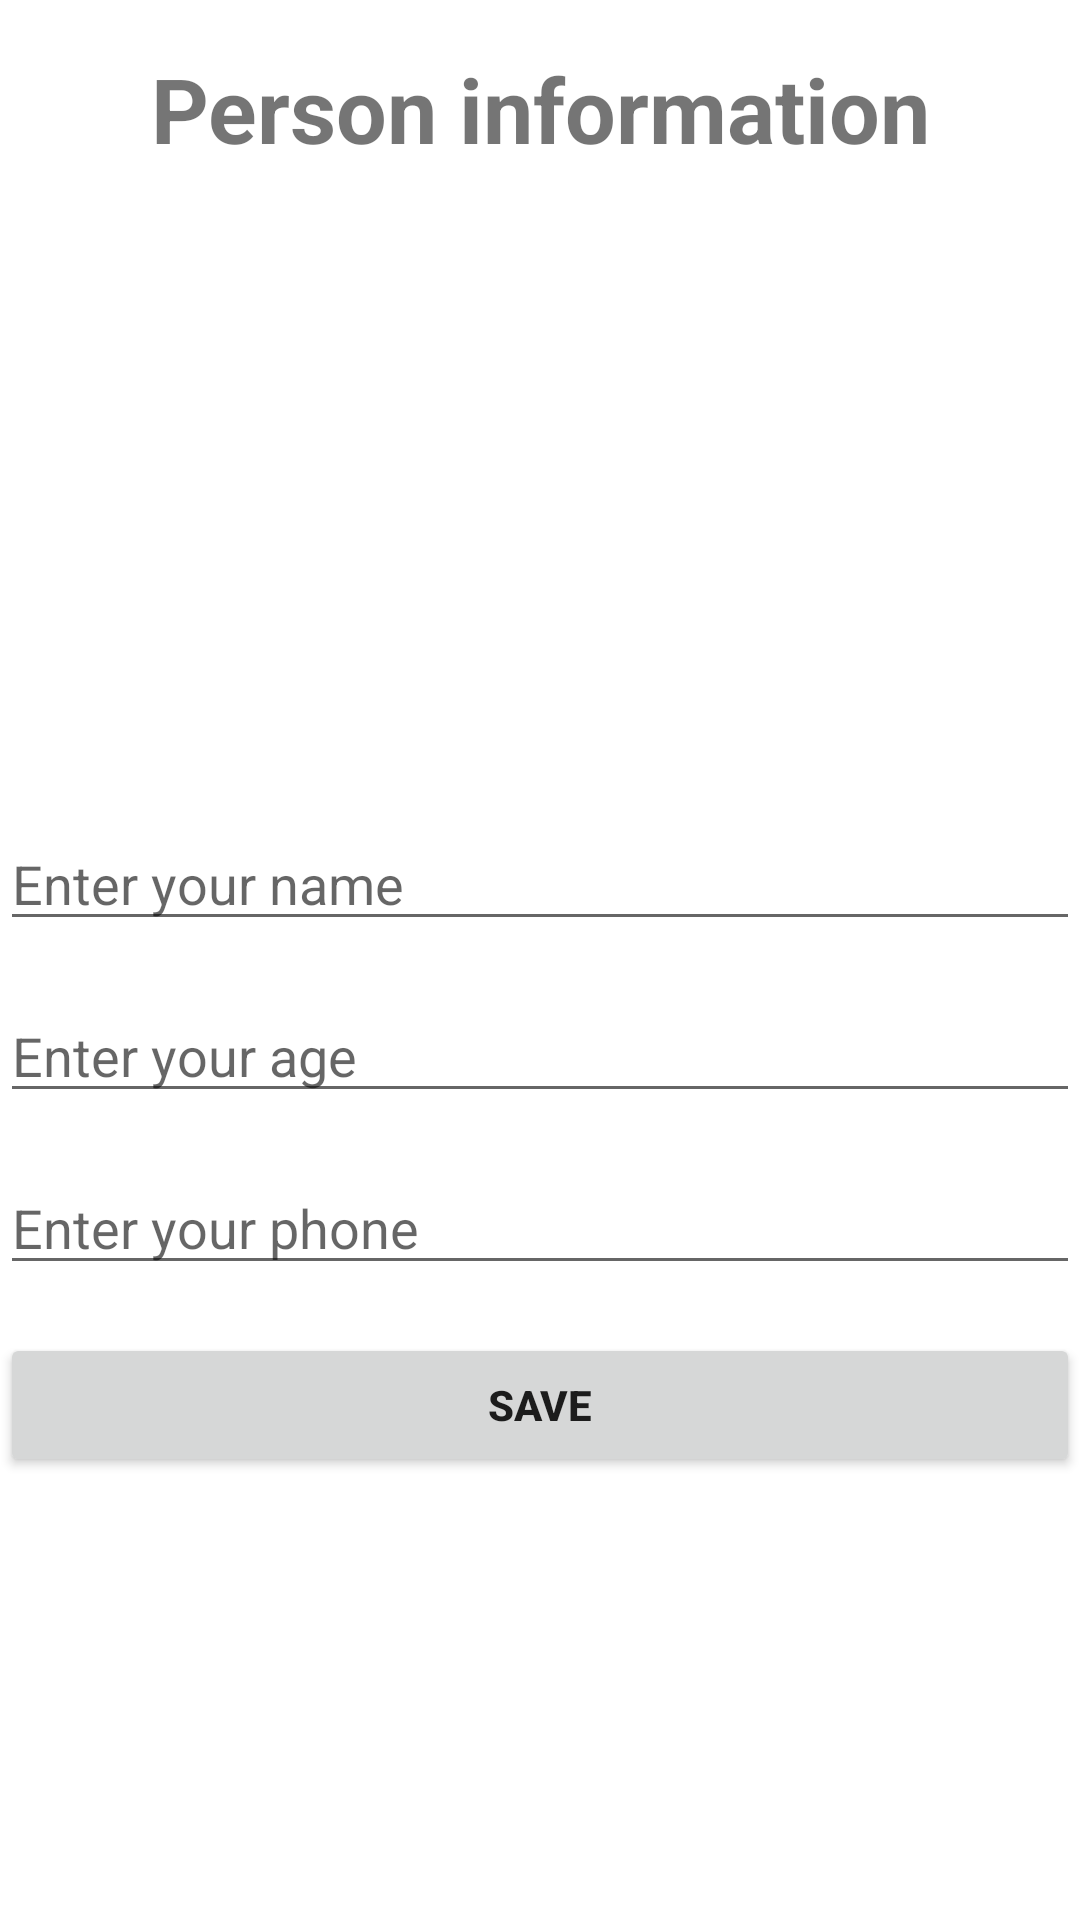

Write the Android layout XML for this screen, with the resource values it uses.
<!-- AndroidManifest.xml: application theme Theme.CRUDSample -->
<!-- res/layout/activity_person_add.xml -->
<?xml version="1.0" encoding="utf-8"?>
<RelativeLayout xmlns:android="http://schemas.android.com/apk/res/android"
    xmlns:app="http://schemas.android.com/apk/res-auto"
    xmlns:tools="http://schemas.android.com/tools"
    android:layout_width="match_parent"
    android:layout_height="match_parent"
    tools:context=".PersonAddActivity">

    <TextView
        android:layout_width="match_parent"
        android:layout_height="wrap_content"
        android:id="@+id/display_text"
        android:gravity="center"
        android:textSize="30dp"
        android:textStyle="bold"
        android:layout_marginTop="16dp"
        android:text="Person information"
        />

    <ImageView
        android:layout_width="200dp"
        android:layout_height="200dp"
        android:id="@+id/person_photo"
        android:layout_centerHorizontal="true"
        android:layout_below="@+id/display_text"
        android:padding="2dp"
        android:src="@drawable/ic_add_photo_person"
        />
    
    <EditText
        android:layout_width="match_parent"
        android:layout_height="wrap_content"
        android:id="@+id/person_name"
        android:layout_below="@+id/person_photo"
        android:hint="Enter your name"
        android:inputType="textPersonName|textCapWords"
        android:layout_marginTop="16dp"/>

    <EditText
        android:layout_width="match_parent"
        android:layout_height="wrap_content"
        android:id="@+id/person_age"
        android:layout_below="@+id/person_name"
        android:hint="Enter your age"
        android:inputType="number"
        android:layout_marginTop="16dp"/>

    <EditText
        android:layout_width="match_parent"
        android:layout_height="wrap_content"
        android:id="@+id/person_phone"
        android:layout_below="@+id/person_age"
        android:hint="Enter your phone"
        android:inputType="phone"
        android:layout_marginTop="16dp"/>

    <Button
        android:layout_width="match_parent"
        android:layout_height="wrap_content"
        android:id="@+id/person_save_button"
        android:layout_below="@+id/person_phone"
        android:text="Save"
        android:textStyle="bold"
        android:layout_marginTop="16dp"
        />

</RelativeLayout>
<!-- resources referenced by this layout -->
<resources>
  <style name="Theme.CRUDSample" parent="Theme.MaterialComponents.DayNight.DarkActionBar">
          
          <item name="colorPrimary">@color/purple_500</item>
          <item name="colorPrimaryVariant">@color/purple_700</item>
          <item name="colorOnPrimary">@color/white</item>
          
          <item name="colorSecondary">@color/teal_200</item>
          <item name="colorSecondaryVariant">@color/teal_700</item>
          <item name="colorOnSecondary">@color/black</item>
          
          <item name="android:statusBarColor" tools:targetApi="l">?attr/colorPrimaryVariant</item>
          
      </style>
  <!-- not gathered from this repository: default colours our renderer supplied (Android Studio template values) -->
  <color name="purple_500">#FF6200EE</color>
  <color name="purple_700">#FF3700B3</color>
  <color name="teal_200">#FF03DAC5</color>
  <color name="teal_700">#FF018786</color>
  <color name="black">#FF000000</color>
  <color name="white">#FFFFFFFF</color>
</resources>
